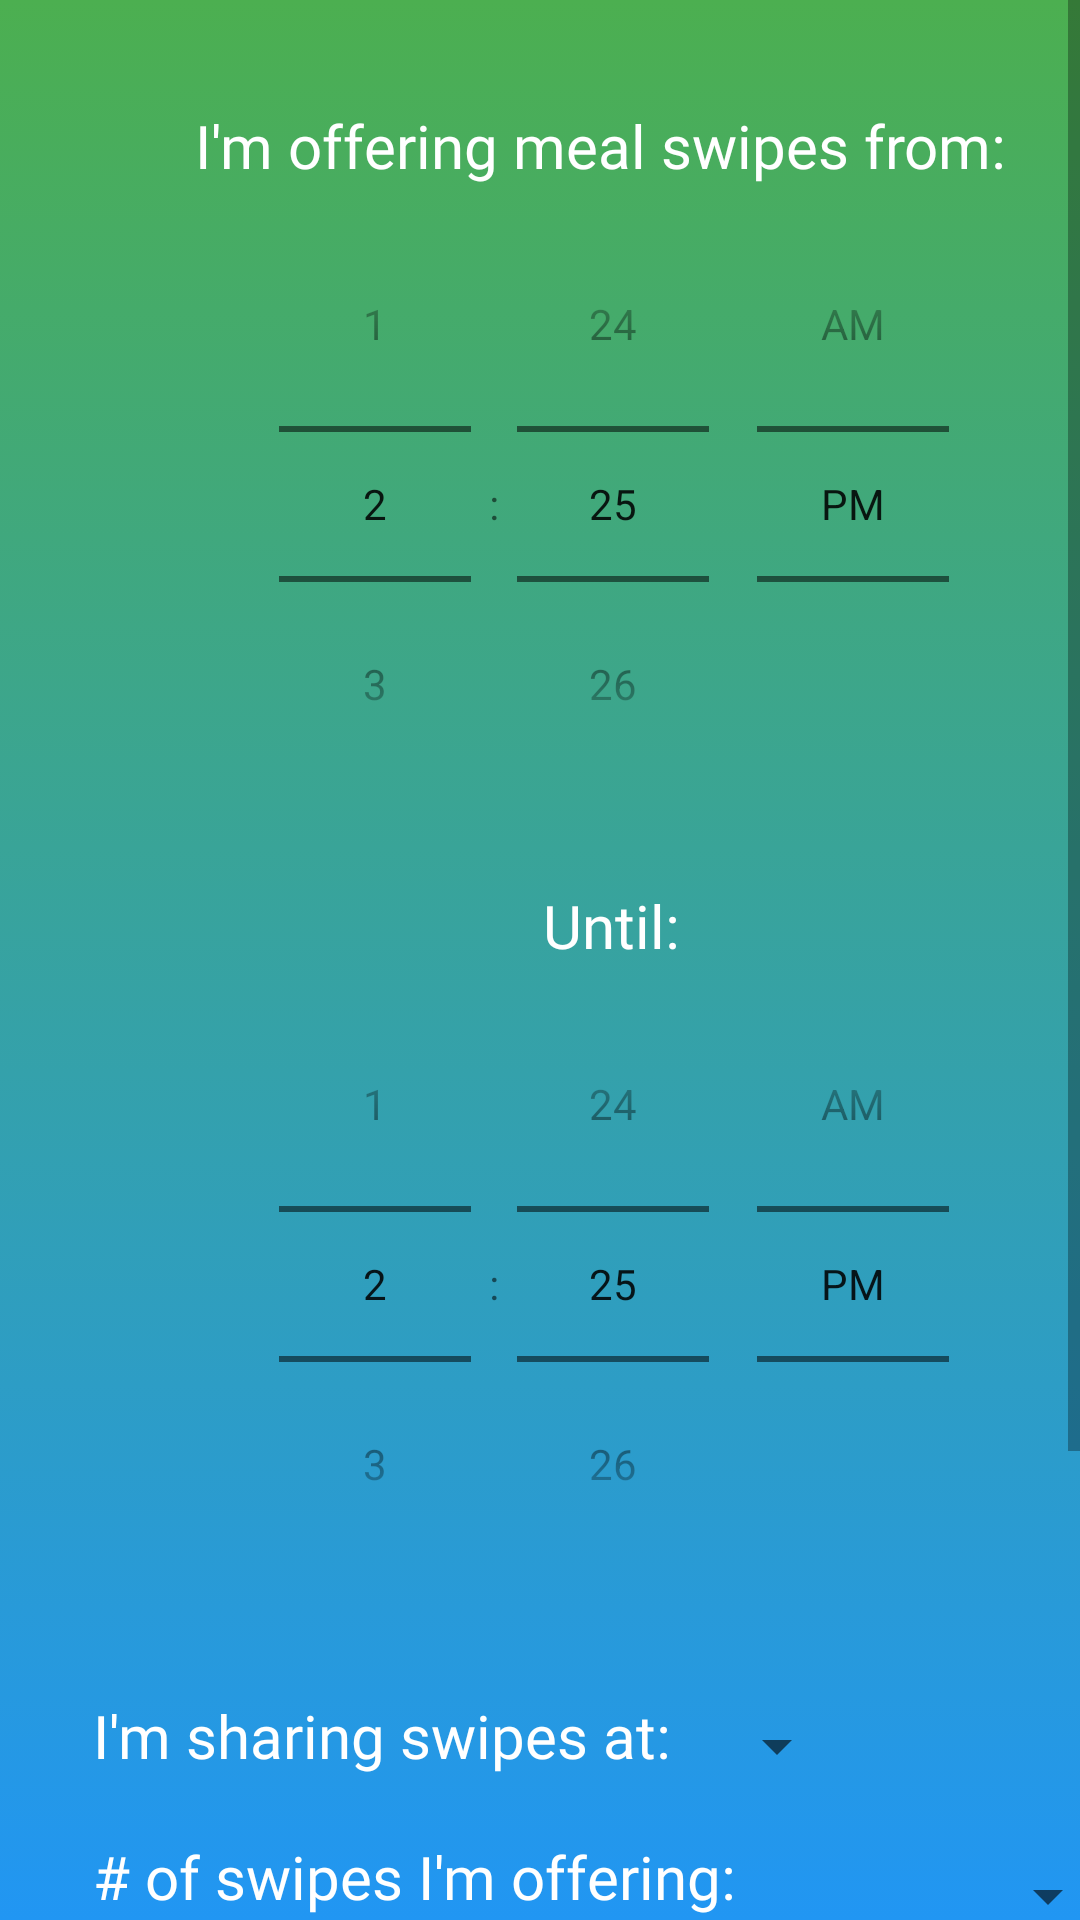

Write the Android layout XML for this screen, with the resource values it uses.
<!-- AndroidManifest.xml: application theme AppTheme -->
<!-- res/layout/activity_share_meal.xml -->
<?xml version="1.0" encoding="utf-8"?>
<androidx.constraintlayout.widget.ConstraintLayout xmlns:android="http://schemas.android.com/apk/res/android"
    xmlns:app="http://schemas.android.com/apk/res-auto"
    xmlns:tools="http://schemas.android.com/tools"
    android:layout_width="match_parent"
    android:layout_height="match_parent"
    tools:context=".ShareMealActivity"
    android:background="@drawable/share_meal_header_selector">

    <ScrollView
        android:layout_width="0dp"
        android:layout_height="0dp"
        android:isScrollContainer="true"
        android:orientation="vertical"
        app:layout_constraintBottom_toBottomOf="parent"
        app:layout_constraintEnd_toEndOf="parent"
        app:layout_constraintStart_toStartOf="parent"
        app:layout_constraintTop_toTopOf="parent"
        app:layout_constraintVertical_bias="0.0">

        <androidx.constraintlayout.widget.ConstraintLayout
            android:layout_width="match_parent"
            android:layout_height="wrap_content"
            android:orientation="vertical">

            <androidx.constraintlayout.widget.ConstraintLayout
                android:id="@+id/linearLayout6"
                android:layout_width="match_parent"
                android:layout_height="wrap_content"
                app:layout_constraintStart_toStartOf="parent"
                app:layout_constraintTop_toTopOf="parent">

            </androidx.constraintlayout.widget.ConstraintLayout>

            <androidx.constraintlayout.widget.ConstraintLayout
                android:id="@+id/linearLayout5"
                android:layout_width="409dp"
                android:layout_height="847dp"
                android:orientation="horizontal"
                app:layout_constraintBottom_toBottomOf="parent"
                app:layout_constraintStart_toStartOf="parent">

                <TimePicker
                    android:id="@+id/toTimeTimePicker"
                    android:layout_width="wrap_content"
                    android:layout_height="wrap_content"
                    android:layout_marginStart="77dp"
                    android:layout_marginLeft="77dp"
                    android:timePickerMode="spinner"
                    app:layout_constraintStart_toStartOf="parent"
                    app:layout_constraintTop_toBottomOf="@+id/ToTimeTextView"
                    tools:layout_conversion_absoluteHeight="212dp"
                    tools:layout_conversion_absoluteWidth="307dp" />

                <TimePicker
                    android:id="@+id/fromTimeTimePicker"
                    android:layout_width="0dp"
                    android:layout_height="wrap_content"

                    android:layout_marginStart="77dp"

                    android:layout_marginLeft="77dp"
                    android:timePickerMode="spinner"
                    app:layout_constraintStart_toStartOf="parent"
                    app:layout_constraintTop_toBottomOf="@+id/FromTimeTextView" />

                <TextView
                    android:id="@+id/ToTimeTextView"
                    android:layout_width="wrap_content"
                    android:layout_height="wrap_content"
                    android:layout_marginStart="181dp"
                    android:layout_marginLeft="181dp"
                    android:layout_marginTop="21dp"
                    android:fontFamily="@font/quicksand"
                    android:text="@string/share_end"
                    android:textAppearance="@style/TextAppearance.AppCompat.Medium"
                    android:textColor="#ffffff"
                    android:textSize="20sp"
                    app:layout_constraintStart_toStartOf="parent"
                    app:layout_constraintTop_toBottomOf="@+id/fromTimeTimePicker"
                    tools:layout_conversion_absoluteHeight="19dp"
                    tools:layout_conversion_absoluteWidth="88dp" />

                <TextView
                    android:id="@+id/FromTimeTextView"
                    android:layout_width="wrap_content"
                    android:layout_height="wrap_content"
                    android:layout_marginStart="65dp"
                    android:layout_marginLeft="65dp"
                    android:layout_marginTop="35dp"
                    android:fontFamily="@font/quicksand"
                    android:text="@string/share_start"
                    android:textAppearance="@style/TextAppearance.AppCompat.Medium"
                    android:textColor="#ffffff"
                    android:textSize="20sp"
                    app:layout_constraintStart_toStartOf="parent"
                    app:layout_constraintTop_toTopOf="parent" />

                <EditText
                    android:id="@+id/ShareMealNoteEditText"
                    android:layout_width="278dp"
                    android:layout_height="48dp"
                    android:layout_marginTop="653dp"
                    android:ems="10"
                    android:fontFamily="@font/quicksand"
                    android:inputType="textPersonName"
                    android:textColor="#ffffff"
                    android:textSize="20sp"
                    app:layout_constraintStart_toEndOf="@+id/ShareMealNote"
                    app:layout_constraintTop_toTopOf="parent" />

                <TextView
                    android:id="@+id/ShareMealNote"
                    android:layout_width="63dp"
                    android:layout_height="38dp"
                    android:layout_marginStart="28dp"
                    android:layout_marginLeft="28dp"
                    android:layout_marginTop="21dp"
                    android:fontFamily="@font/quicksand"
                    android:text="@string/noteslabel"
                    android:textAppearance="@style/TextAppearance.AppCompat.Medium"
                    android:textColor="#ffffff"
                    android:textSize="20sp"
                    app:layout_constraintStart_toStartOf="parent"
                    app:layout_constraintTop_toBottomOf="@+id/textView" />

                <TextView
                    android:id="@+id/textView2"
                    android:layout_width="wrap_content"
                    android:layout_height="wrap_content"
                    android:layout_marginStart="31dp"
                    android:layout_marginLeft="31dp"
                    android:layout_marginTop="31dp"
                    android:fontFamily="@font/quicksand"
                    android:text="@string/sharelocation_label"
                    android:textAppearance="@style/TextAppearance.AppCompat.Medium"
                    android:textColor="#ffffff"
                    android:textSize="20sp"
                    app:layout_constraintStart_toStartOf="parent"
                    app:layout_constraintTop_toBottomOf="@+id/toTimeTimePicker" />

                <TextView
                    android:id="@+id/textView"
                    android:layout_width="wrap_content"
                    android:layout_height="wrap_content"
                    android:layout_marginStart="31dp"
                    android:layout_marginLeft="31dp"
                    android:layout_marginTop="20dp"
                    android:fontFamily="@font/quicksand"
                    android:text="@string/share_label"
                    android:textAppearance="@style/TextAppearance.AppCompat.Medium"
                    android:textColor="#ffffff"
                    android:textSize="20sp"
                    app:layout_constraintStart_toStartOf="parent"
                    app:layout_constraintTop_toBottomOf="@+id/textView2" />

                <Spinner
                    android:id="@+id/locationsSpinner"
                    android:layout_width="wrap_content"
                    android:layout_height="24dp"
                    android:layout_marginStart="235dp"
                    android:layout_marginLeft="235dp"
                    android:layout_marginTop="36dp"
                    app:layout_constraintStart_toStartOf="parent"
                    app:layout_constraintTop_toBottomOf="@+id/toTimeTimePicker" />

                <Spinner
                    android:id="@+id/meals_amount"
                    android:layout_width="81dp"
                    android:layout_height="24dp"
                    android:layout_marginStart="47dp"
                    android:layout_marginLeft="47dp"
                    android:layout_marginTop="26dp"
                    app:layout_constraintStart_toEndOf="@+id/textView"
                    app:layout_constraintTop_toBottomOf="@+id/locationsSpinner" />

                <Button
                    android:id="@+id/ShareMealsSubmitButton"
                    android:layout_width="206dp"
                    android:layout_height="48dp"
                    android:layout_gravity="center_horizontal"
                    android:layout_marginStart="101dp"
                    android:layout_marginLeft="101dp"
                    android:layout_marginTop="33dp"
                    android:background="@drawable/share_button"
                    android:fontFamily="@font/quicksand"
                    android:onClick="onShareMealSubmit"
                    android:text="@string/postbutton"
                    android:textColor="#ffffff"
                    app:layout_constraintStart_toStartOf="parent"
                    app:layout_constraintTop_toBottomOf="@+id/ShareMealNoteEditText" />
            </androidx.constraintlayout.widget.ConstraintLayout>

            <androidx.constraintlayout.widget.ConstraintLayout
                android:id="@+id/linearLayout4"
                android:layout_width="match_parent"
                android:layout_height="match_parent">

            </androidx.constraintlayout.widget.ConstraintLayout>

            <androidx.constraintlayout.widget.ConstraintLayout
                android:id="@+id/linearLayout3"
                android:layout_width="match_parent"
                android:layout_height="match_parent">

            </androidx.constraintlayout.widget.ConstraintLayout>

            <androidx.constraintlayout.widget.ConstraintLayout
                android:id="@+id/linearLayout"
                android:layout_width="match_parent"
                android:layout_height="match_parent">

            </androidx.constraintlayout.widget.ConstraintLayout>

        </androidx.constraintlayout.widget.ConstraintLayout>
    </ScrollView>


</androidx.constraintlayout.widget.ConstraintLayout>
<!-- resources referenced by this layout -->
<resources>
  <!-- drawable share_button (drawable) -->
  <?xml version="1.0" encoding="utf-8" ?>
  <selector xmlns:android="http://schemas.android.com/apk/res/android">
      <item android:state_pressed="false" >
          <shape>
              <gradient android:startColor="#3498BB"
                  android:endColor="#0BCCF0"
                  android:angle="270" />
  
              <corners android:radius="20dp" />
          </shape>
      </item>
      <item android:state_pressed="true" >
          <shape>
              <gradient android:startColor="#1D8D7D"
                  android:endColor="#15AC8C"
                  android:angle="270" />
              <corners android:radius="20dp" />
          </shape>
      </item>
  </selector>
  <!-- drawable share_meal_header_selector (drawable) -->
  <?xml version="1.0" encoding="utf-8"?>
  <selector xmlns:android="http://schemas.android.com/apk/res/android">
      <item>
          <shape>
              <gradient
                  android:angle="90"
                  android:startColor="#2196F3"
                  android:endColor="#4CAF50"
                  android:type="linear" />
          </shape>
      </item>
  </selector>
  <string name="noteslabel">Notes:</string>
  <string name="postbutton">Share</string>
  <string name="share_end">Until:</string>
  <string name="share_label">\# of swipes I\'m offering:</string>
  <string name="share_start">I\'m offering meal swipes from:</string>
  <string name="sharelocation_label">I\'m sharing swipes at:</string>
  <style name="TextAppearance.AppCompat.Medium">TextAppearace.AppCompat.Medium</style>
  <style name="AppTheme" parent="Theme.AppCompat.Light.DarkActionBar">
          
          <item name="colorPrimary">@color/colorPrimary</item>
          <item name="colorPrimaryDark">@color/colorPrimaryDark</item>
          <item name="colorAccent">@color/colorAccent</item>
      </style>
  <color name="colorPrimary">#66bb6a</color>
  <color name="colorPrimaryDark">#338a3e</color>
  <color name="colorAccent">#BB66B7</color>
</resources>
